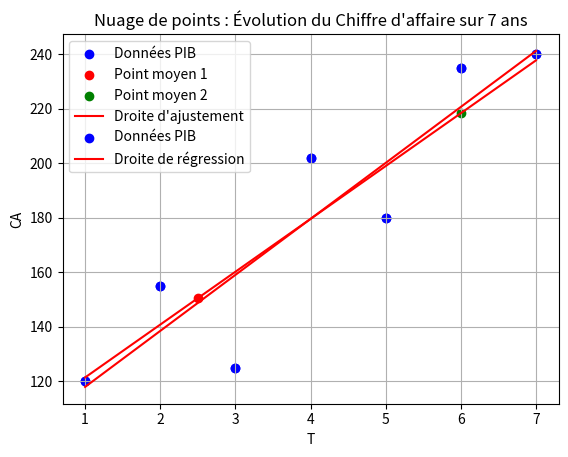

This figure's Python source:

import numpy as np
import matplotlib.pyplot as plt
# Question 1 : Représenter graphiquement la série par un nuage de points.
t = np.array([1, 2, 3, 4, 5, 6, 7])
ca = np.array([120 ,155, 125, 202, 180, 235, 240])

plt.scatter(t, ca, color='blue', label='Données PIB')

plt.xlabel("T")
plt.ylabel("CA")
plt.title("Nuage de points : Évolution du Chiffre d'affaire sur 7 ans")
plt.grid(True)



# Question 2 : Déterminer les deux points moyens.
t_mean1 = np.mean(t[:(len(t) // 2) + len(t) % 2])
t_mean2 = np.mean(t[(len(t) // 2) + len(t) % 2:])
print(t_mean1)
print(t_mean2)
ca_mean1 = np.mean(ca[:(len(ca) // 2) + len(t) % 2])
ca_mean2 = np.mean(ca[(len(ca) // 2) + len(t) % 2:])
print(ca_mean1)
print(ca_mean1)

# Question 3 : Afficher les deux points dans le même graphique de la série
plt.scatter(t_mean1, ca_mean1, color="red", label="Point moyen 1")
plt.scatter(t_mean2, ca_mean2, color="green", label="Point moyen 2")


# Question 4 : Déterminer la droite d’ajustement selon la méthode des moyennes doubles (Mayer).
# pentes at et b
a = (ca_mean2 - ca_mean1) / (t_mean2 - t_mean1)
b = ca_mean1 - a * t_mean1
print("A = ", a)
print("B = ", b)

# Question 5 : Représenter la droite de tendance sur le même graphique.
plt.plot(t, a * t + b, color='red', label="Droite d'ajustement")


# Question 6 : Déterminer la prévision pour t=8.
t_pred = 8
ca_pred = a * t_pred + b
print(f"Prévision pour t = 8 : {ca_pred:.2f}")

# Question 7 : Déterminer la droite de tendance de cette série en utilisant la méthode des moindres carrés.
x_mean = np.mean(t)
y_mean = np.mean(ca)

a = (np.sum(t * ca) - len(t) * x_mean * y_mean) / (np.sum(t**2) - len(t) * x_mean**2)

b = y_mean - a * x_mean

print(f"Pente (a) : {a}")
print(f"Ordonnée à l'origine (b) : {b}")

n = len(t)

numerateur = np.sum(t * ca) - n * x_mean * y_mean

denominateur = np.sqrt((np.sum(t**2) - n * x_mean**2) * (np.sum(ca**2) - n * y_mean**2))

r = numerateur / denominateur

print(f"Coefficient de corrélation r : {r}")

pib_pred = a * t + b

plt.scatter(t, ca, color='blue', label='Données PIB')
plt.plot(t, pib_pred, color='red', label="Droite de régression")

plt.legend()
plt.show()

# Question 8 : Prévoir les ventes pour t=8.
t_pred_2 = 8
ca_pred_2 = a * t_pred_2 + b
print(f"Prévision pour t = 8 : {ca_pred_2:.2f}")


